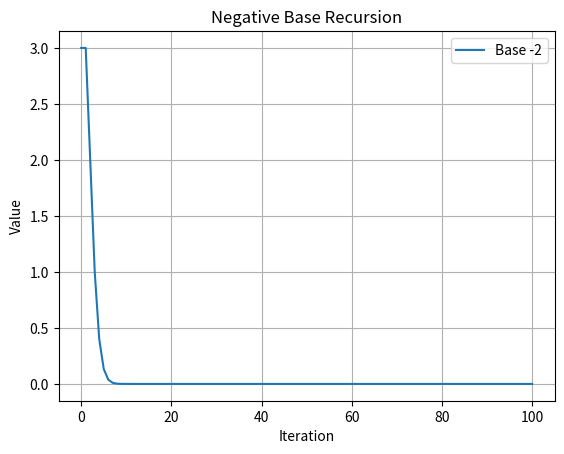

The matplotlib source for this figure:
import numpy as np
import matplotlib.pyplot as plt

# Simulate negative base recursion
def negative_base_recursion(base, iterations=100, initial_value=3):
    sequence = [initial_value]
    for n in range(1, iterations + 1):
        next_value = sequence[-1] * (-base) / (n + 1)
        sequence.append(next_value)
    return sequence

# Example: Base -2
negative_sequence = negative_base_recursion(-2)
plt.plot(negative_sequence, label="Base -2")
plt.title("Negative Base Recursion")
plt.xlabel("Iteration")
plt.ylabel("Value")
plt.legend()
plt.grid()
plt.show()
